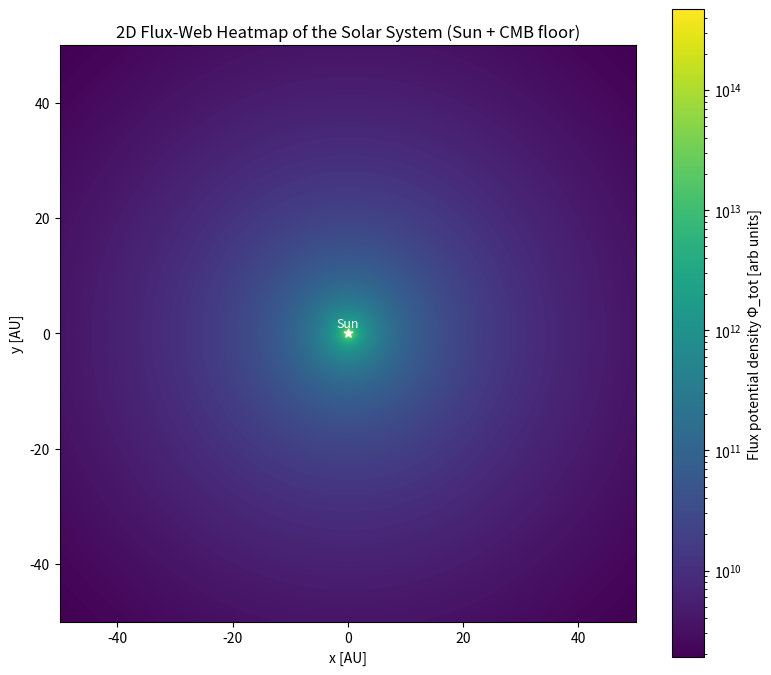

Write the Python code that produced this figure.

import numpy as np
import matplotlib.pyplot as plt
from matplotlib.colors import LogNorm

# Physical constants
L_sun = 3.828e26        # W
c = 3e8                 # m/s
eV_to_J = 1.602176634e-19

# Photon energy assumptions
E_eff_eV = 2.0          # effective solar photon energy (visible-ish)
E_eff_J = E_eff_eV * eV_to_J

# Phi model params
E0_eV = 1.0
p = 1.0
phi_max = 1.0

def phi_E(E_eV, E0_eV=1.0, p=1.0, phi_max=1.0):
    E = E_eV
    return phi_max * (E**p) / (E**p + E0_eV**p)

phi_solar = phi_E(E_eff_eV, E0_eV, p, phi_max)

# CMB floor
n_cmb = 4.11e8  # m^-3
E_cmb_eV = 6e-4
phi_cmb = phi_E(E_cmb_eV, E0_eV, p, phi_max)
Phi_cmb = n_cmb * phi_cmb

AU = 1.496e11

# 2D grid in x,y (in AU), centered on the Sun
max_r_AU = 50
n_grid = 500

x_AU = np.linspace(-max_r_AU, max_r_AU, n_grid)
y_AU = np.linspace(-max_r_AU, max_r_AU, n_grid)
X_AU, Y_AU = np.meshgrid(x_AU, y_AU)

R_AU = np.sqrt(X_AU**2 + Y_AU**2)
R_m = R_AU * AU

# Avoid division by zero at the origin by setting a minimum radius
R_m_safe = np.where(R_m == 0, 1e7, R_m)  # 10,000 km as arbitrary tiny radius

# Solar photon number density and flux potential
n_solar_2d = L_sun / (4 * np.pi * R_m_safe**2 * c * E_eff_J)
Phi_solar_2d = n_solar_2d * phi_solar

Phi_total_2d = Phi_solar_2d + Phi_cmb

# Mask the very central pixel area for plotting clarity (optional)
Phi_plot = Phi_total_2d.copy()
Phi_plot[R_AU < 0.1] = Phi_plot[R_AU >= 0.1].max()

# Plot heatmap
plt.figure(figsize=(8, 7))
im = plt.imshow(
    Phi_plot,
    origin="lower",
    extent=[-max_r_AU, max_r_AU, -max_r_AU, max_r_AU],
    norm=LogNorm(),
)
plt.colorbar(im, label="Flux potential density Φ_tot [arb units]")
plt.scatter(0, 0, color="white", s=40, marker="*")
plt.text(0, 0.5, "Sun", color="white", ha="center", va="bottom", fontsize=9)

plt.xlabel("x [AU]")
plt.ylabel("y [AU]")
plt.title("2D Flux-Web Heatmap of the Solar System (Sun + CMB floor)")
plt.tight_layout()
plt.show()
